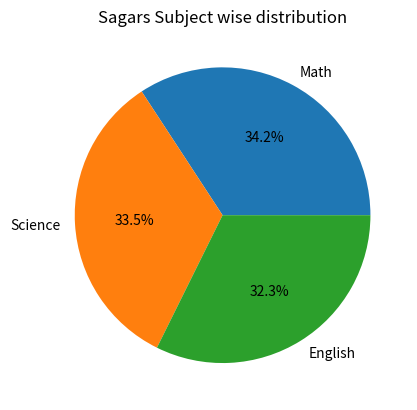

Write Python code to recreate this figure.
import pandas as pd
import matplotlib.pyplot as plt

def main():
    data = {
        'Name': ['Amit', 'Sagar', 'Pooja'],
        'Math': [85,90,78],
        'Science': [92,88,80],
        'English': [75,85,82],
        'Gender': ['M', 'M', 'F']
    }

    df = pd.DataFrame(data)

    sagar = df[df['Name']=='Sagar'][['Math','Science','English']].values.flatten()
    labels = ['Math','Science','English']
    plt.pie(sagar, labels=labels, autopct='%1.1f%%')
    plt.title("Sagars Subject wise distribution")
    plt.show()

if __name__ == "__main__":
    main()
